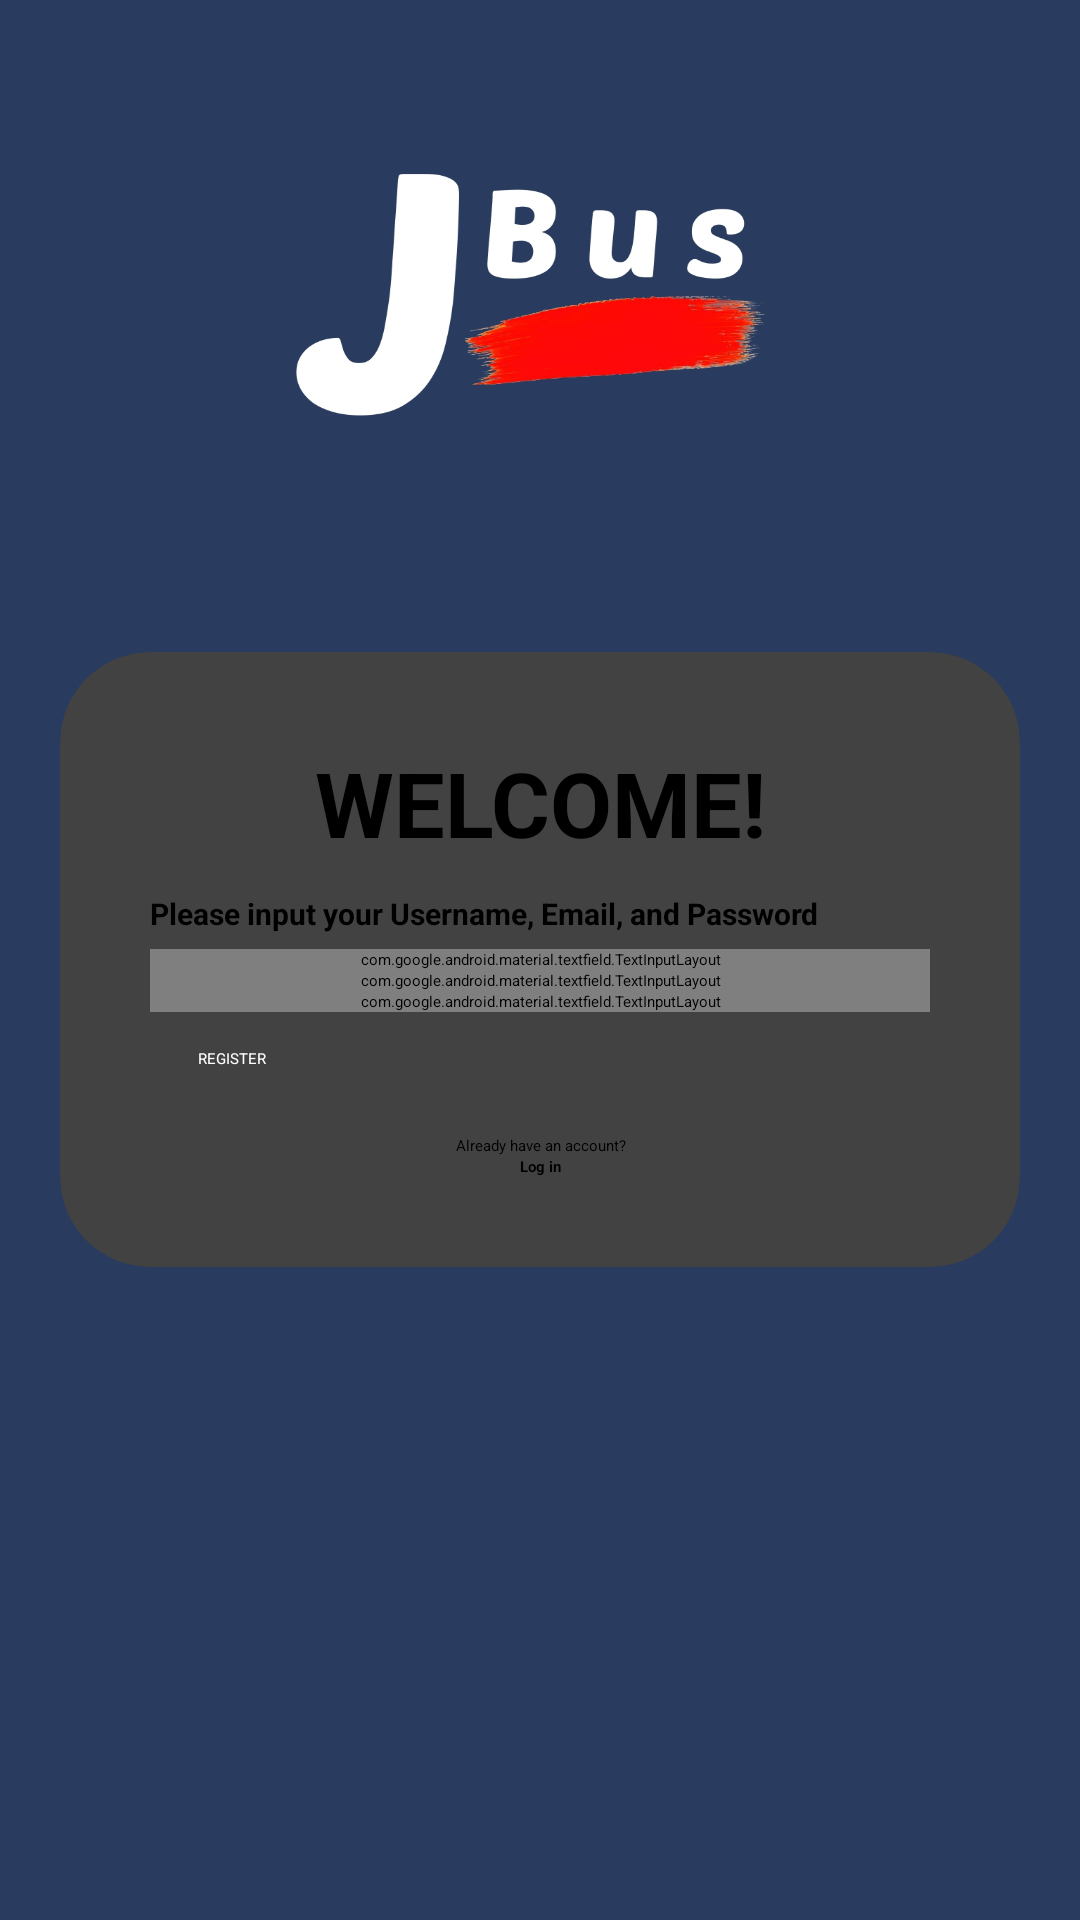

Reconstruct the res/layout file that produces this screen, plus the resources it refers to.
<!-- AndroidManifest.xml: application theme Theme.JBusandroid -->
<!-- res/layout/activity_register.xml -->
<?xml version="1.0" encoding="utf-8"?>
<LinearLayout xmlns:android="http://schemas.android.com/apk/res/android"
    xmlns:app="http://schemas.android.com/apk/res-auto"
    xmlns:tools="http://schemas.android.com/tools"
    android:layout_width="match_parent"
    android:layout_height="match_parent"
    android:orientation="vertical"
    android:gravity="center"
    tools:context=".RegisterActivity"
    android:background="@drawable/registerbg">



    <androidx.cardview.widget.CardView
        android:id="@+id/login_form"
        android:layout_width="match_parent"
        android:layout_height="wrap_content"
        android:layout_marginLeft="20dp"
        android:layout_marginRight="20dp"
        android:padding="20dp"
        android:orientation="vertical"
        app:cardCornerRadius="30dp">

        <LinearLayout
            android:layout_width="match_parent"
            android:layout_height="wrap_content"
            android:orientation="vertical"
            android:padding="30dp">
            <TextView
                android:layout_width="match_parent"
                android:layout_height="wrap_content"
                android:text="WELCOME!"
                android:gravity="center"
                android:textSize="30dp"
                android:textColor="@color/black"
                android:textStyle="bold"
                android:layout_marginBottom="10dp"/>
            <TextView
                android:layout_width="match_parent"
                android:layout_height="wrap_content"
                android:text="Please input your Username, Email, and Password"
                android:gravity="left"
                android:textSize="10sp"
                android:textStyle="bold"
                android:layout_marginBottom="5dp"/>

            <com.google.android.material.textfield.TextInputLayout
                android:id="@+id/username"
                android:layout_width="match_parent"
                android:layout_height="wrap_content"
                app:startIconDrawable="@drawable/baseline_person_24"
                android:hint="Username"
                style="@style/Widget.MaterialComponents.TextInputLayout.OutlinedBox">
                <com.google.android.material.textfield.TextInputEditText
                    android:id="@+id/username_reg"
                    android:layout_width="match_parent"
                    android:layout_height="wrap_content"/>
            </com.google.android.material.textfield.TextInputLayout>

            <com.google.android.material.textfield.TextInputLayout
                android:id="@+id/email"
                android:layout_width="match_parent"
                android:layout_height="wrap_content"
                app:startIconDrawable="@drawable/baseline_mail_outline_24"
                android:hint="Email"
                style="@style/Widget.MaterialComponents.TextInputLayout.OutlinedBox">
                <com.google.android.material.textfield.TextInputEditText
                    android:id="@+id/email_reg"
                    android:layout_width="match_parent"
                    android:layout_height="wrap_content"/>
            </com.google.android.material.textfield.TextInputLayout>

            <com.google.android.material.textfield.TextInputLayout
                android:id="@+id/password"
                android:layout_width="match_parent"
                android:layout_height="wrap_content"
                app:startIconDrawable="@drawable/baseline_key_24"
                android:hint="Password"
                app:passwordToggleEnabled="true"
                style="@style/Widget.MaterialComponents.TextInputLayout.OutlinedBox">
                <com.google.android.material.textfield.TextInputEditText
                    android:id="@+id/password_reg"
                    android:layout_width="match_parent"
                    android:layout_height="wrap_content"
                    android:inputType="textPassword"
                    android:layout_marginBottom="30dp"/>
            </com.google.android.material.textfield.TextInputLayout>

            <Button
                android:id="@+id/register_button"
                android:layout_width="match_parent"
                android:layout_height="wrap_content"
                android:backgroundTint="@color/black"
                android:paddingHorizontal="16dp"
                android:paddingVertical="12dp"
                android:text="REGISTER"
                android:textAllCaps="false"
                android:textColor="@color/white"
                app:cornerRadius="21dp" />

            <TextView
                android:layout_width="match_parent"
                android:layout_height="wrap_content"
                android:layout_marginHorizontal="24dp"
                android:gravity="center"
                android:paddingTop="10dp"
                android:text="Already have an account?"
                android:textAlignment="center"
                android:textColor="#000000" />

            <TextView
                android:id="@+id/register_now"
                android:layout_width="match_parent"
                android:layout_height="wrap_content"
                android:layout_marginHorizontal="24dp"
                android:fontFamily="sans-serif"
                android:gravity="center"
                android:paddingHorizontal="16dp"
                android:text="Log in"
                android:textAlignment="center"
                android:textAllCaps="false"
                android:textColor="@color/black"
                android:textStyle="bold" />

        </LinearLayout>
    </androidx.cardview.widget.CardView>
</LinearLayout>
<!-- resources referenced by this layout -->
<resources>
  <!-- drawable registerbg: jpg bitmap (drawable, 136020 bytes) -->
  <style name="Theme.JBusandroid" parent="Theme.MaterialComponents.DayNight.DarkActionBar">
          
          <item name="colorPrimary">@color/black</item>
          <item name="colorPrimaryVariant">@color/black</item>
          <item name="colorOnPrimary">@color/black</item>
          
          <item name="colorSecondary">@color/black</item>
          <item name="colorSecondaryVariant">@color/black</item>
          <item name="colorOnSecondary">@color/black</item>
          
          <item name="android:statusBarColor">?attr/colorPrimaryVariant</item>
          
      </style>
  <!-- not gathered from this repository: default colours our renderer supplied (Android Studio template values) -->
  <color name="black">#FF000000</color>
  <color name="white">#FFFFFFFF</color>
</resources>
